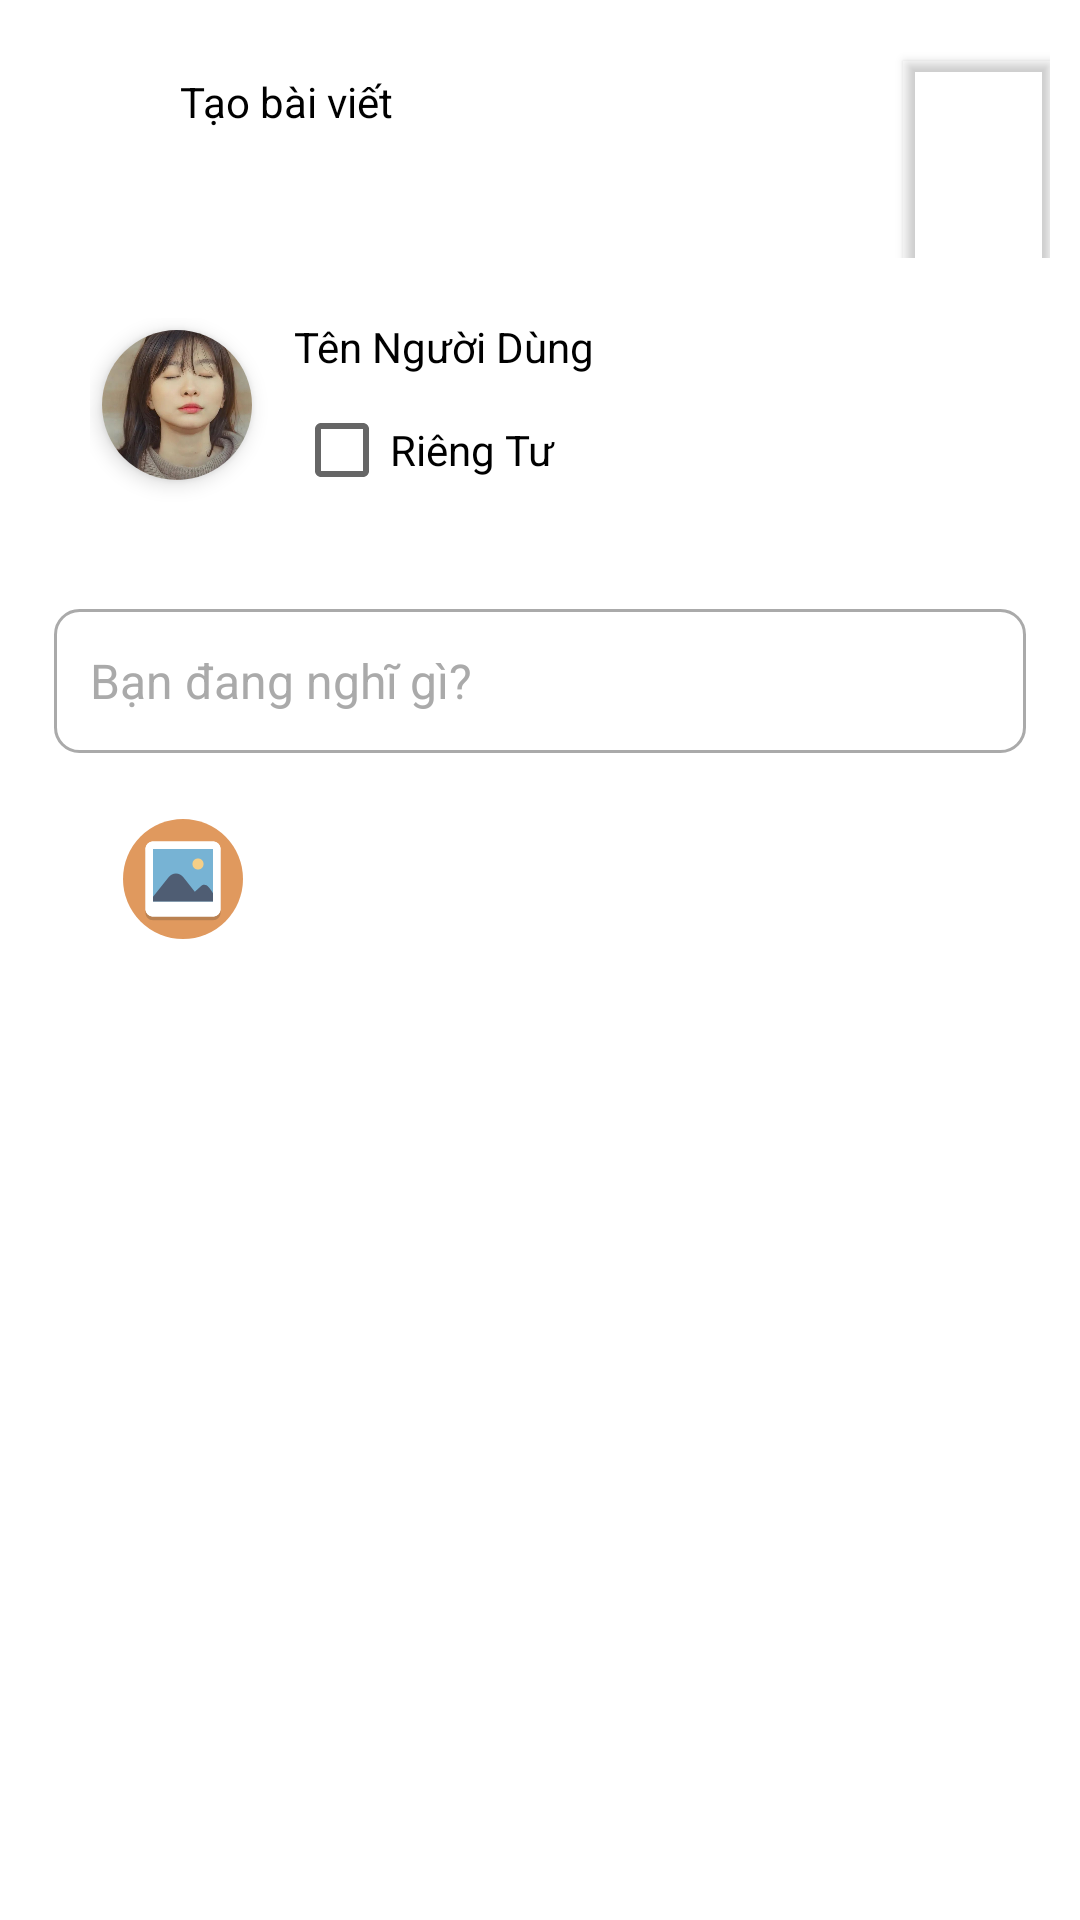

Android layout source for this screen:
<!-- AndroidManifest.xml: application theme Theme.CZ -->
<!-- res/layout/activity_post.xml -->
<?xml version="1.0" encoding="utf-8"?>
<ScrollView xmlns:android="http://schemas.android.com/apk/res/android"
    xmlns:app="http://schemas.android.com/apk/res-auto"
    xmlns:tools="http://schemas.android.com/tools"
    android:layout_width="match_parent"
    android:layout_height="match_parent">

    <LinearLayout
        android:layout_width="match_parent"
        android:layout_height="wrap_content"
        android:orientation="vertical"
        android:padding="10dp">

        <LinearLayout
            android:id="@+id/thanh_ngang"
            android:layout_width="match_parent"
            android:layout_height="match_parent"
            android:orientation="horizontal">

            <Button
                android:id="@+id/btback"
                android:layout_width="50dp"
                android:layout_height="wrap_content"
                android:background="@android:color/transparent"
                android:drawableLeft="@drawable/baseline_arrow_back_ios_new_24"
                android:textColor="#FFFAFA" />

            <TextView
                android:layout_width="wrap_content"
                android:layout_height="wrap_content"
                android:text="Tạo bài viết"
                android:textColor="@color/black"
                android:textSize="14sp"></TextView>

            
            <Button
                android:id="@+id/post_btn"
                android:layout_width="match_parent"
                android:layout_height="wrap_content"
                android:layout_marginStart="170dp"
                android:background="@drawable/cursor"
                android:backgroundTint="@color/black"
                android:text="ĐĂNG"
                android:textColor="@android:color/white"
                app:rippleColor="#000000" />

        </LinearLayout>

        
        <LinearLayout
            android:id="@+id/anh_tenuser"
            android:layout_width="wrap_content"
            android:layout_height="wrap_content"
            android:layout_margin="20dp"
            android:orientation="horizontal">

            <androidx.cardview.widget.CardView
                android:layout_width="wrap_content"
                android:layout_height="wrap_content"
                android:layout_margin="4dp"
                android:layout_weight="1"
                app:cardCornerRadius="25dp"
                app:cardElevation="4dp">

                <ImageView
                    android:id="@+id/avatar_user"
                    android:layout_width="50dp"
                    android:layout_height="50dp"
                    android:scaleType="centerCrop"
                    android:src="@drawable/avatar_macdinh" />
            </androidx.cardview.widget.CardView>

            <LinearLayout
                android:layout_width="wrap_content"
                android:layout_height="wrap_content"
                android:layout_weight="1"
                android:orientation="vertical">

                <TextView
                    android:id="@+id/user_name"
                    android:layout_width="wrap_content"
                    android:layout_height="wrap_content"
                    android:layout_marginStart="10dp"
                    android:layout_weight="1"
                    android:text="Tên Người Dùng"
                    android:textColor="@color/black" />

                <CheckBox
                    android:id="@+id/checkbox_privacy"
                    android:layout_width="100dp"
                    android:layout_height="50dp"
                    android:layout_marginStart="10dp"
                    android:text="Riêng Tư"
                    android:textColor="@color/black" />
            </LinearLayout>

        </LinearLayout>

        <EditText
            android:id="@+id/editTextTitle"
            android:layout_width="match_parent"
            android:layout_height="wrap_content"
            android:layout_margin="8dp"
            android:background="@drawable/edittext_background"
            android:hint="Bạn đang nghĩ gì?"
            android:inputType="textCapSentences|textMultiLine"
            android:minHeight="48dp"
            android:padding="12dp"
            android:textColor="@android:color/black"
            android:textColorHint="@android:color/darker_gray"
            android:textCursorDrawable="@drawable/cursor"
            android:textSize="16sp" />

        <ImageView
            android:id="@+id/image_preview"
            android:layout_width="match_parent"
            android:layout_height="wrap_content"
            android:adjustViewBounds="true"
            android:scaleType="centerCrop"
            android:visibility="gone" />

        
        <VideoView
            android:id="@+id/video_preview"
            android:layout_width="match_parent"
            android:layout_height="wrap_content"
            android:layout_marginTop="10dp"
            android:visibility="gone" />

        

        
        <Button
            android:id="@+id/choosemedia_btn"
            android:layout_width="wrap_content"
            android:layout_height="wrap_content"
            android:layout_marginLeft="15dp"
            android:layout_marginTop="10dp"
            android:drawableLeft="@drawable/image_svgrepo_com"
            android:text="Thêm ảnh" />

        <EditText
            android:id="@+id/edit_text_content"
            android:layout_width="match_parent"
            android:layout_height="wrap_content"
            android:hint="Content"
            android:padding="10dp"
            android:visibility="gone" />

    </LinearLayout>
</ScrollView>
<!-- resources referenced by this layout -->
<resources>
  <color name="black">#FF000000</color>
  <!-- drawable avatar_macdinh: jpg bitmap (drawable, 40139 bytes) -->
  <!-- drawable cursor (drawable) -->
  <?xml version="1.0" encoding="utf-8"?>
  <shape xmlns:android="http://schemas.android.com/apk/res/android">
      <size android:width="2dp"/>
      <solid android:color="@android:color/holo_blue_dark"/>
  </shape>
  <!-- drawable edittext_background (drawable) -->
  <?xml version="1.0" encoding="utf-8"?>
  <shape xmlns:android="http://schemas.android.com/apk/res/android">
      <solid android:color="@android:color/white"/>
      <corners android:radius="8dp"/>
      <stroke android:width="1dp" android:color="@android:color/darker_gray"/>
      <padding android:left="8dp" android:top="8dp" android:right="8dp" android:bottom="8dp"/>
  </shape>
  <!-- drawable image_svgrepo_com (drawable) -->
  <vector xmlns:android="http://schemas.android.com/apk/res/android" android:height="40dp" android:viewportHeight="64" android:viewportWidth="64" android:width="40dp">
        
      <path android:fillColor="#E0995E" android:pathData="M32,32m-32,0a32,32 0,1 1,64 0a32,32 0,1 1,-64 0"/>
        
      <path android:fillAlpha="0.2" android:fillColor="#231F20" android:pathData="M48,26l0,-8l-32,0l0,8l0,24l32,0z" android:strokeAlpha="0.2"/>
        
      <path android:fillAlpha="0.2" android:fillColor="#231F20" android:pathData="M48,14H16c-2.2,0 -4,1.8 -4,4v8v24c0,2.2 1.8,4 4,4h32c2.2,0 4,-1.8 4,-4V26v-8C52,15.8 50.2,14 48,14z" android:strokeAlpha="0.2"/>
        
      <path android:fillColor="#77B3D4" android:pathData="M16,50c-1.1,0 -2,-0.9 -2,-2V16c0,-1.1 0.9,-2 2,-2h32c1.1,0 2,0.9 2,2v32c0,1.1 -0.9,2 -2,2H16z"/>
        
      <path android:fillColor="#FFFFFF" android:pathData="M48,16v8v24H16V24v-8H48M48,12H16c-2.2,0 -4,1.8 -4,4v8v24c0,2.2 1.8,4 4,4h32c2.2,0 4,-1.8 4,-4V24v-8C52,13.8 50.2,12 48,12L48,12z"/>
        
      <path android:fillColor="#FFFFFF" android:pathData="M16,44h32v4h-32z"/>
        
      <path android:fillColor="#4F5D73" android:pathData="M14,44h34.9v-2.9c0,0 -1.7,-3 -3.3,-4.8c-1.2,-1.4 -2.9,-1.8 -4.5,-0.1l-2.8,2.6l-6,-7.6c-2.2,-2.8 -5.9,-2.8 -8.1,0L14,44z"/>
        
      <path android:fillColor="#F5CF87" android:pathData="M40,24m-3,0a3,3 0,1 1,6 0a3,3 0,1 1,-6 0"/>
        
      <path android:fillColor="#FFFFFF" android:pathData="M48,16v8v24H16V24v-8H48M48,12H16c-2.2,0 -4,1.8 -4,4v8v24c0,2.2 1.8,4 4,4h32c2.2,0 4,-1.8 4,-4V24v-8C52,13.8 50.2,12 48,12L48,12z"/>
      
  </vector>
  <style name="Theme.CZ" parent="AppTheme" />
  <style name="AppTheme" parent="Theme.MaterialComponents.DayNight.NoActionBar">
          
          <item name="colorPrimary">@color/input</item>
          <item name="colorPrimaryDark">@color/black</item>
          <item name="colorAccent">@color/white</item>
          <item name="buttonStyle">@style/ButtonStyle.NoColor</item>
          
      </style>
  <color name="input">#999999</color>
  <color name="white">#FFFFFFFF</color>
  <style name="ButtonStyle.NoColor" parent="Widget.MaterialComponents.Button">
          <item name="backgroundTint">@android:color/transparent</item>
      </style>
</resources>
